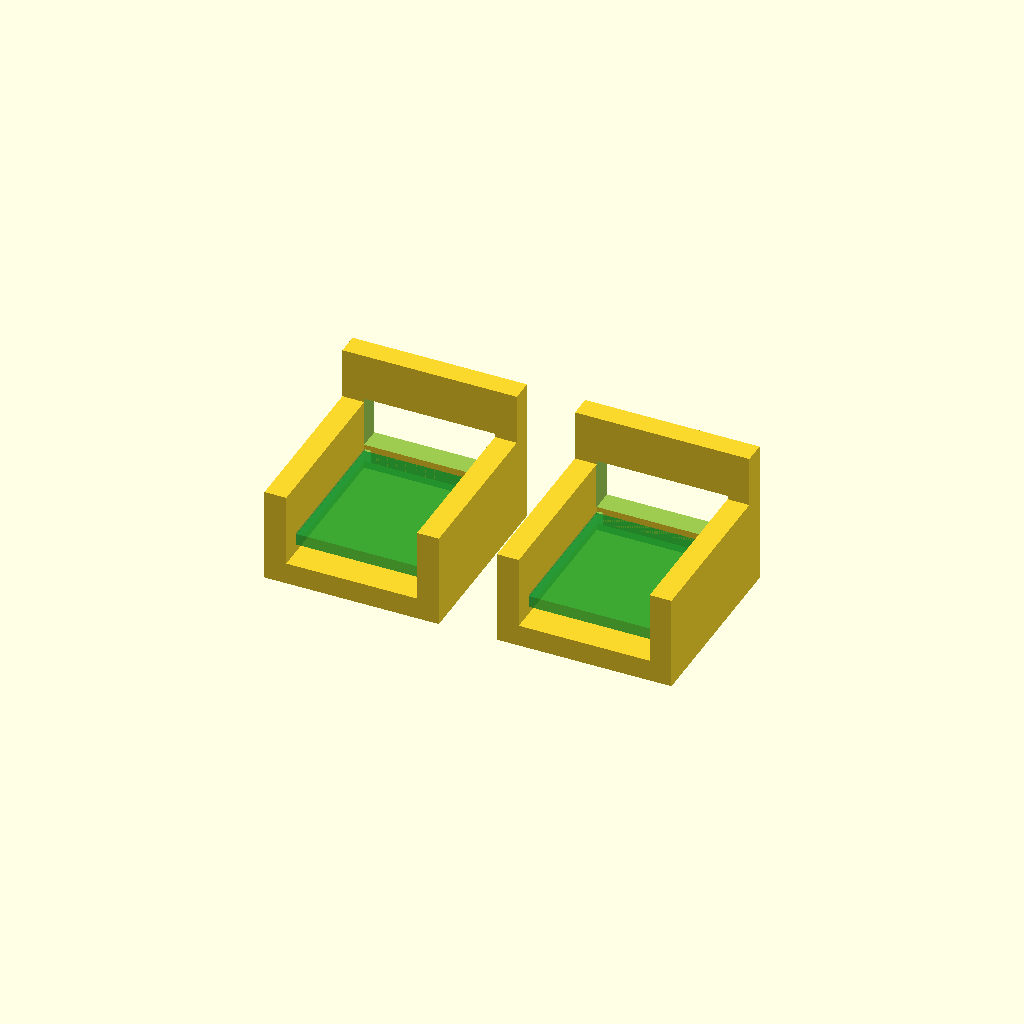
Cell 1: the model at its default parameters.
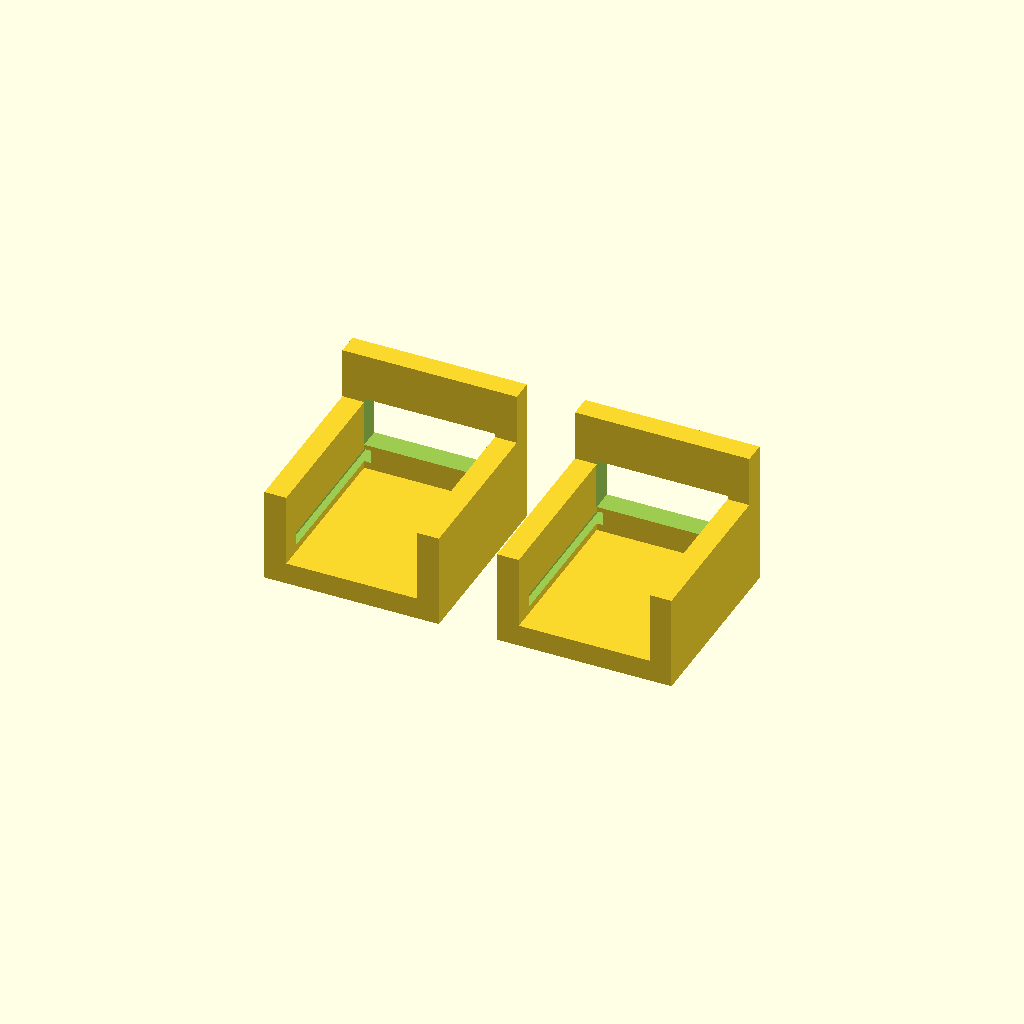
Cell 2: show_boards = false (everything else at default).
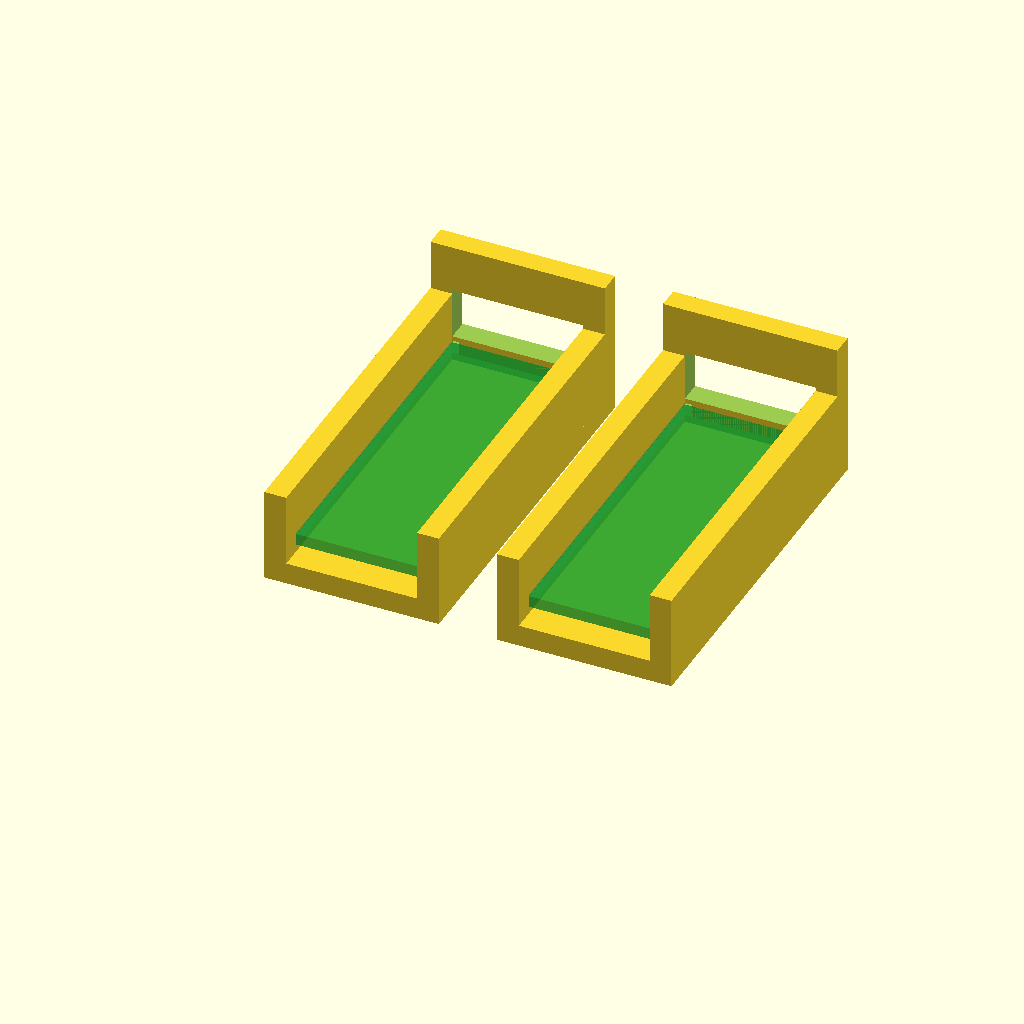
Cell 3: the same model with rail_length = 52.
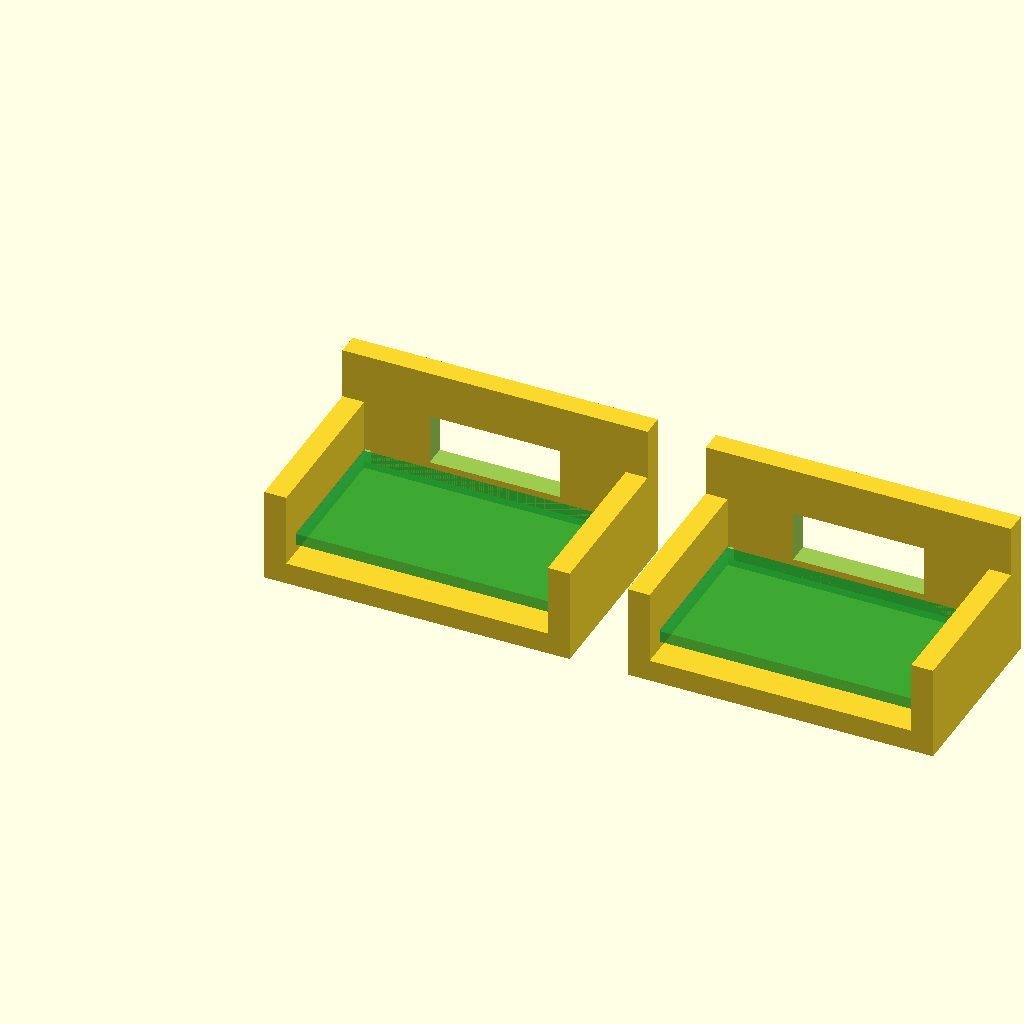
Cell 4: board_width = 36 (everything else at default).
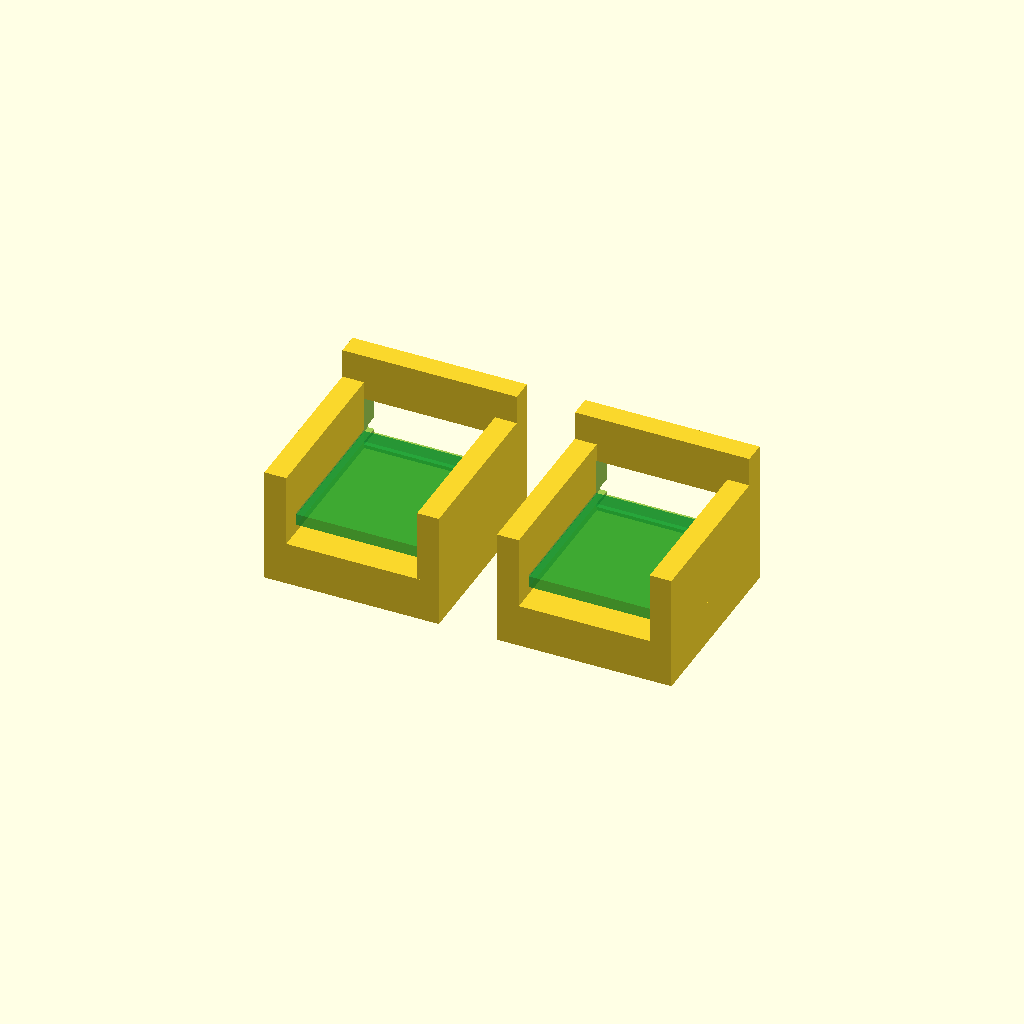
Cell 5: the same model with base_thickness = 6.
All cells are drawn from one camera (rotation 55°, 0°, 25°, orthographic, colour scheme Cornfield), so only the parameter changes between them.
The OpenSCAD source (hardware/cad/base/edge_connector_fixture.scad):
// Adjustable unpowered fit coupon. Slots are not a manufacturer connector model.
include <../common/tile_dimensions.scad>
$fn = 48;

pcb_thickness = pcb_preview_thickness;
slot_clearance = 0.25;
rail_length = 26;
board_width = 18;
base_thickness = 3;
wall = 3;
connector_axis_height = 10;
connector_window_width = 18;
connector_window_height = 7;
board_setback = 3;
slot_travel = 10;
separation = 8;
show_boards = true;

assert(pcb_thickness > 0 && slot_clearance > 0);
assert(connector_axis_height > base_thickness);
assert(board_setback >= 0);

module coupon() {
    difference() {
        union() {
            cube([board_width + 2*wall, rail_length, base_thickness]);
            for (x = [0, board_width + wall])
                translate([x, 0, base_thickness])
                    cube([wall, rail_length, connector_axis_height]);
            translate([0, rail_length-wall, 0])
                cube([board_width + 2*wall, wall, tile_height]);
        }
        for (x = [wall/2, board_width + 1.5*wall])
            translate([x, rail_length/2, -0.1])
                hull() {
                    translate([0, -slot_travel/2, 0]) cylinder(d=2.8, h=base_thickness+0.2);
                    translate([0, slot_travel/2, 0]) cylinder(d=2.8, h=base_thickness+0.2);
                }
        translate([(board_width + 2*wall-connector_window_width)/2,
                   rail_length-wall-0.1, connector_axis_height-connector_window_height/2])
            cube([connector_window_width, wall+0.2, connector_window_height]);
        for (x = [wall-pcb_thickness/2, board_width+wall-pcb_thickness/2])
            translate([x-slot_clearance/2, board_setback, base_thickness+1])
                cube([pcb_thickness+slot_clearance, rail_length, pcb_thickness+slot_clearance]);
    }
}

coupon();
translate([board_width+2*wall+separation, 0, 0]) coupon();

if ($preview && show_boards)
    for (x = [wall, board_width + 3*wall + separation])
        color([0,0.6,0.2,0.5])
            translate([x, board_setback, base_thickness+1])
                cube([board_width, rail_length-board_setback-wall, pcb_thickness]);
Customizer parameters (derived from the source; name, type, default, range or options):
slot_clearance: number, default 0.25
rail_length: number, default 26
board_width: number, default 18
base_thickness: number, default 3
wall: number, default 3
connector_axis_height: number, default 10
connector_window_width: number, default 18
connector_window_height: number, default 7
board_setback: number, default 3
slot_travel: number, default 10
separation: number, default 8
show_boards: bool, default true
